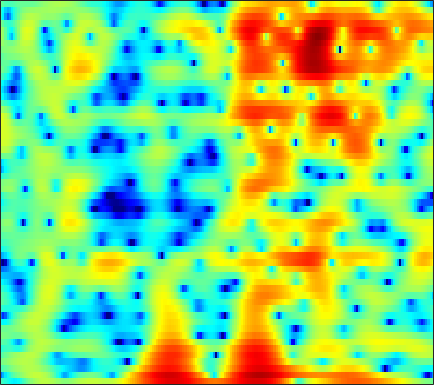

Data behind this chart, as committed beside it:
-3.0368, -3.5399, -4.2923, -5.1079, -5.7301, -6.4324, -6.7688, -6.6453, -5.9437, -4.7663, -3.4326, -2.4525, -1.2567, -0.21436, 0.47258, 1.2272, 1.8148, 2.1597, 2.4937, 2.679, 2.7275, 2.6795, 2.5127, 2.2377
-12.88, -9.911, -7.175, -5.23, -4.074, -2.824, -1.79, -1.103, -0.2846, 0.4553, 1.124, 1.583, 2.126, 2.579, 2.847, 3.1, 3.221, 3.22, 3.086, 2.784, 2.304, 1.819, 0.987, -0.08743
-2.75, -2.374, -1.803, -1.18, -0.7168, -0.12, 0.4411, 0.8262, 1.283, 1.665, 1.972, 2.148, 2.305, 2.371, 2.355, 2.248, 2.033, 1.803, 1.401, 0.8874, 0.2694, -0.2676, -1.049, -1.905
-0.5231, -0.2416, 0.1605, 0.5741, 0.8835, 1.268, 1.643, 1.895, 2.186, 2.41, 2.556, 2.607, 2.592, 2.472, 2.306, 1.977, 1.507, 1.062, 0.3296, -0.5752, -1.662, -2.599, -3.982, -5.478
-2.504, -1.839, -1.067, -0.3824, 0.05232, 0.5557, 0.993, 1.287, 1.647, 1.982, 2.282, 2.475, 2.679, 2.788, 2.8, 2.688, 2.413, 2.083, 1.458, 0.5873, -0.56, -1.622, -3.35, -5.468
-4.734, -3.998, -3.439, -3.286, -3.407, -3.795, -4.346, -4.655, -4.634, -3.933, -2.726, -1.703, -0.4, 0.696, 1.361, 2.028, 2.447, 2.605, 2.654, 2.532, 2.273, 2.004, 1.578, 1.121
-1.942, -2.066, -2.456, -3.159, -3.942, -5.423, -7.515, -9.399, -11.18, -9.687, -6.533, -4.408, -2.138, -0.4467, 0.5212, 1.495, 2.172, 2.511, 2.784, 2.87, 2.798, 2.657, 2.383, 2.041
-0.1662, -0.2917, -0.4971, -0.7224, -0.8955, -1.1, -1.231, -1.252, -1.134, -0.8176, -0.3089, 0.1411, 0.7622, 1.343, 1.716, 2.102, 2.345, 2.423, 2.373, 2.14, 1.729, 1.31, 0.6188, -0.217
-0.8765, -0.9841, -1.004, -0.8836, -0.7225, -0.4286, -0.07822, 0.2288, 0.6722, 1.124, 1.564, 1.866, 2.224, 2.507, 2.664, 2.772, 2.738, 2.607, 2.267, 1.724, 0.9616, 0.2299, -0.9977, -2.556
-5.907, -6.399, -6.164, -5.118, -4.109, -2.749, -1.51, -0.6948, 0.2621, 1.086, 1.783, 2.222, 2.703, 3.081, 3.282, 3.426, 3.409, 3.288, 2.968, 2.462, 1.74, 1.026, -0.1662, -1.663
-12.86, -16.2, -13.87, -9.624, -7.3, -5.032, -3.339, -2.317, -1.208, -0.306, 0.4806, 1.03, 1.71, 2.294, 2.665, 3.054, 3.305, 3.4, 3.387, 3.187, 2.788, 2.36, 1.612, 0.684
-3.85, -4.315, -4.655, -4.686, -4.614, -4.459, -4.324, -4.231, -4.05, -3.721, -3.14, -2.529, -1.528, -0.4392, 0.3356, 1.298, 2.118, 2.612, 3.079, 3.32, 3.349, 3.248, 2.95, 2.452
-1.536, -2.026, -2.769, -3.598, -4.279, -5.403, -6.888, -8.354, -10.9, -14.05, -14.76, -12.14, -8.098, -4.875, -2.948, -0.855, 0.7888, 1.75, 2.733, 3.418, 3.833, 3.974, 3.928, 3.649
-1.81, -2.316, -3.159, -4.194, -5.105, -6.479, -8.017, -9.29, -10.94, -12.17, -12.04, -10.81, -8.268, -5.632, -3.769, -1.567, 0.2485, 1.366, 2.567, 3.472, 4.091, 4.341, 4.42, 4.227
-3.641, -4.13, -5.007, -6.209, -7.311, -8.969, -10.78, -12.13, -13.56, -13.56, -11.84, -10.09, -7.738, -5.446, -3.821, -1.81, -0.1174, 0.9725, 2.219, 3.198, 3.89, 4.231, 4.467, 4.436
-6.234, -6.651, -7.382, -8.378, -9.397, -11.18, -13.71, -16.24, -20.34, -19.97, -15, -11.97, -8.774, -6.178, -4.51, -2.607, -0.9992, 0.07062, 1.303, 2.297, 3.062, 3.508, 3.919, 4.101
-8.882, -9.037, -9.265, -9.434, -9.578, -9.902, -10.12, -10.2, -10.17, -9.772, -8.854, -8.009, -6.738, -5.341, -4.312, -2.994, -1.669, -0.7118, 0.4434, 1.456, 2.315, 2.847, 3.365, 3.699
-12.94, -12.91, -12.32, -11.27, -10.3, -9.032, -8.058, -7.472, -6.847, -6.396, -6.162, -6.095, -6.001, -5.688, -5.281, -4.295, -2.852, -1.622, -0.07386, 1.28, 2.393, 3.032, 3.605, 3.941
-21.81, -33.63, -21.2, -13.35, -10.04, -7.043, -5.038, -4.075, -3.27, -3.03, -3.478, -4.278, -6.368, -10.71, -17.33, -13.66, -5.929, -2.588, 0.4394, 2.517, 3.874, 4.49, 4.919, 4.897
-10.35, -9.511, -8.092, -6.37, -4.981, -3.314, -2.015, -1.246, -0.58, -0.3258, -0.4004, -0.6885, -1.327, -1.931, -2.095, -1.55, -0.1699, 1.018, 2.463, 3.624, 4.347, 4.597, 4.561, 3.976
-5.384, -4.966, -4.27, -3.53, -2.948, -2.205, -1.542, -1.101, -0.6239, -0.302, -0.06391, 0.0448, 0.1841, 0.3505, 0.5116, 0.8446, 1.281, 1.611, 2.071, 2.412, 2.601, 2.624, 2.413, 1.933
-3.298, -3.07, -2.732, -2.356, -2.085, -1.742, -1.42, -1.208, -0.9597, -0.7148, -0.5057, -0.3476, -0.118, 0.1114, 0.2923, 0.5501, 0.7756, 0.9416, 1.143, 1.277, 1.356, 1.37, 1.303, 1.19
-2.204, -1.951, -1.676, -1.478, -1.382, -1.331, -1.333, -1.371, -1.429, -1.427, -1.352, -1.219, -0.9696, -0.6635, -0.4118, -0.1135, 0.1141, 0.2487, 0.3322, 0.3626, 0.3654, 0.3674, 0.444, 0.5977
-1.151, -0.7334, -0.3791, -0.2836, -0.3729, -0.7085, -1.302, -1.874, -2.723, -3.504, -3.813, -3.626, -2.907, -1.95, -1.279, -0.5848, -0.1523, -0.05832, -0.21, -0.6448, -1.272, -1.716, -1.966, -1.554
-0.3845, 0.1889, 0.6252, 0.6905, 0.4756, -0.1872, -1.423, -2.825, -5.704, -10.85, -22.5, -14.62, -7.392, -3.722, -2.019, -0.582, 0.1189, 0.2038, -0.2457, -1.513, -3.941, -7.142, -17.41, -12.74
-2.102, -1.548, -1.05, -0.8275, -0.8714, -1.213, -1.879, -2.608, -3.751, -4.902, -5.419, -5.125, -4.028, -2.691, -1.8, -0.8617, -0.3195, -0.1557, -0.2642, -0.7351, -1.466, -2.034, -2.39, -1.876
-4.668, -3.965, -3.186, -2.645, -2.385, -2.236, -2.259, -2.348, -2.514, -2.624, -2.608, -2.482, -2.146, -1.698, -1.326, -0.8481, -0.4462, -0.2078, -0.004724, 0.1272, 0.212, 0.302, 0.5036, 0.8434
-6.45, -5.215, -3.975, -3.121, -2.69, -2.341, -2.214, -2.209, -2.291, -2.361, -2.37, -2.287, -2.037, -1.636, -1.262, -0.7455, -0.2325, 0.1033, 0.4791, 0.7606, 0.9692, 1.09, 1.228, 1.394
-4.48, -3.349, -2.262, -1.56, -1.27, -1.165, -1.372, -1.716, -2.382, -3.189, -3.889, -4.113, -3.819, -2.885, -1.985, -0.804, 0.2157, 0.8081, 1.387, 1.683, 1.739, 1.632, 1.348, 1.002
-0.1304, 0.3234, 0.8014, 1.063, 1.089, 0.8247, 0.1747, -0.6439, -2.31, -5.063, -9.967, -17.41, -13.73, -6.305, -3.226, -0.4917, 1.268, 2.152, 2.848, 3.037, 2.734, 2.155, 0.8506, -1.237
-0.2923, -0.06692, 0.2281, 0.4215, 0.4629, 0.3367, -0.04489, -0.5212, -1.431, -2.572, -3.696, -4.139, -3.751, -2.384, -1.172, 0.337, 1.497, 2.124, 2.593, 2.667, 2.297, 1.716, 0.46, -1.37
-4.408, -3.888, -3.154, -2.482, -2.082, -1.69, -1.478, -1.414, -1.418, -1.437, -1.389, -1.258, -0.9132, -0.3994, 0.05475, 0.6768, 1.24, 1.566, 1.852, 1.935, 1.814, 1.595, 1.176, 0.6853
-10.91, -8.575, -6.286, -4.691, -3.841, -3.045, -2.517, -2.23, -1.93, -1.646, -1.315, -1.021, -0.547, -0.02495, 0.3867, 0.9062, 1.37, 1.651, 1.937, 2.083, 2.118, 2.061, 1.919, 1.697
-8.657, -6.979, -5.189, -3.999, -3.422, -3.036, -2.943, -3.006, -3.075, -3.011, -2.621, -2.135, -1.302, -0.4001, 0.2604, 1.035, 1.672, 2.043, 2.408, 2.62, 2.698, 2.672, 2.535, 2.291
-1.291, -1.076, -0.8735, -0.8929, -1.134, -1.824, -3.056, -4.4, -6.744, -8.847, -8.255, -6.234, -3.503, -1.349, -0.1233, 1.12, 1.979, 2.429, 2.798, 2.981, 2.986, 2.916, 2.703, 2.399
2.745, 2.71, 2.491, 2.03, 1.465, 0.3664, -1.276, -2.96, -5.936, -9.003, -8.41, -6.021, -3.143, -1.068, 0.0208, 1.028, 1.591, 1.795, 1.814, 1.624, 1.322, 1.069, 0.7773, 0.5255
3.917, 3.922, 3.762, 3.396, 3, 2.297, 1.457, 0.7972, -0.03174, -0.602, -0.8122, -0.7162, -0.4211, -0.09137, 0.08043, 0.08758, -0.1809, -0.6049, -1.449, -2.665, -4.085, -5.131, -5.888, -5.575
4.008, 4.06, 3.962, 3.692, 3.404, 2.93, 2.409, 2.011, 1.502, 1.063, 0.6836, 0.4311, 0.1237, -0.2488, -0.5965, -1.234, -2.106, -2.97, -4.527, -6.705, -10.12, -14.35, -27.31, -15.41
4.128, 4.102, 3.873, 3.474, 3.078, 2.494, 1.882, 1.436, 0.9344, 0.508, 0.1736, -0.0859, -0.4846, -1.018, -1.551, -2.388, -3.406, -4.222, -5.346, -6.385, -7.231, -7.631, -7.526, -6.598
4.607, 4.375, 3.802, 2.949, 2.147, 0.909, -0.3702, -1.208, -1.845, -1.943, -1.688, -1.48, -1.438, -1.724, -2.246, -3.368, -5.036, -6.566, -8.254, -8.513, -7.072, -5.677, -3.907, -2.302
4.542, 4.082, 3.143, 1.747, 0.2945, -2.325, -6.239, -10.54, -14.81, -9.05, -5.216, -3.461, -2.132, -1.672, -1.842, -2.867, -4.895, -7.424, -12.65, -12.78, -6.997, -3.964, -1.154, 0.7934
1.863, 1.366, 0.4358, -0.8219, -1.986, -3.825, -5.871, -7.231, -7.883, -6.752, -4.946, -3.679, -2.343, -1.526, -1.208, -1.115, -1.301, -1.467, -1.526, -1.15, -0.2766, 0.5638, 1.662, 2.579
-2.054, -2.562, -3.457, -4.481, -5.199, -6.045, -6.514, -6.558, -6.246, -5.486, -4.47, -3.647, -2.579, -1.644, -1.051, -0.3681, 0.1718, 0.5192, 0.9786, 1.45, 1.945, 2.319, 2.769, 3.112
-5.39, -6.27, -7.834, -9.732, -11.22, -12.6, -12.47, -11.44, -9.562, -7.662, -5.894, -4.709, -3.299, -2.053, -1.229, -0.2799, 0.5256, 1.031, 1.616, 2.118, 2.529, 2.779, 3.049, 3.222
-6.721, -7.972, -10.24, -13.53, -17.16, -25.39, -22.5, -16.99, -12.59, -9.542, -7.115, -5.582, -3.83, -2.329, -1.359, -0.2737, 0.6245, 1.184, 1.771, 2.21, 2.526, 2.692, 2.84, 2.934
-5.3, -6.333, -7.938, -9.728, -11.05, -12.3, -12.63, -12.16, -10.74, -8.854, -6.817, -5.298, -3.436, -1.817, -0.789, 0.3418, 1.201, 1.695, 2.144, 2.372, 2.426, 2.376, 2.222, 2.054
-2.362, -3.193, -4.54, -6.168, -7.63, -9.887, -12.48, -14.07, -13.13, -9.696, -6.373, -4.266, -1.948, -0.165, 0.8909, 1.976, 2.702, 3.019, 3.18, 3.031, 2.564, 2.009, 1.019, -0.1696
-0.5465, -1.026, -1.935, -3.216, -4.467, -6.739, -9.725, -11.86, -11.01, -7.249, -3.957, -1.993, 0.05078, 1.553, 2.393, 3.18, 3.618, 3.711, 3.545, 3.039, 2.131, 1.122, -0.8161, -3.872
-1.565, -1.368, -1.375, -1.636, -1.939, -2.401, -2.749, -2.81, -2.476, -1.715, -0.7248, 0.03143, 0.9335, 1.645, 2.016, 2.285, 2.29, 2.134, 1.704, 1.052, 0.2068, -0.5341, -1.627, -2.738
-2.022, -1.391, -0.8579, -0.551, -0.411, -0.2695, -0.1116, 0.05888, 0.3383, 0.6887, 1.084, 1.345, 1.599, 1.714, 1.675, 1.415, 0.9317, 0.4362, -0.4037, -1.382, -2.368, -3.007, -3.59, -3.729
-0.4337, -0.138, 0.1119, 0.2857, 0.4083, 0.6238, 0.9212, 1.193, 1.585, 1.96, 2.246, 2.378, 2.396, 2.182, 1.854, 1.177, 0.1933, -0.7752, -2.364, -4.319, -6.67, -8.583, -10.39, -9.665
1.198, 0.7969, 0.1686, -0.4395, -0.7243, -0.6882, -0.1313, 0.5081, 1.462, 2.307, 2.896, 3.154, 3.214, 2.909, 2.431, 1.462, 0.09281, -1.197, -3.298, -5.874, -9.091, -12.12, -16.43, -14.23
2.004, 0.7857, -1.446, -4.673, -7.796, -9.467, -5.403, -2.461, 0.3782, 2.283, 3.523, 4.061, 4.314, 4.079, 3.566, 2.408, 0.704, -0.9587, -3.609, -6.516, -8.707, -9.195, -8.399, -6.708
1.892, 0.6208, -1.43, -3.835, -5.501, -6.04, -3.921, -1.876, 0.5599, 2.411, 3.703, 4.315, 4.68, 4.545, 4.103, 3.027, 1.285, -0.5593, -3.998, -9.428, -17.85, -13.9, -7.949, -4.766
-0.3574, -1.529, -2.901, -3.748, -3.866, -3.307, -2.154, -1.086, 0.3493, 1.651, 2.663, 3.214, 3.64, 3.691, 3.496, 2.927, 2.017, 1.163, -0.1514, -1.407, -2.203, -2.342, -1.986, -1.402
-4.153, -6.584, -10.89, -13.95, -11.76, -7.714, -4.699, -2.975, -1.183, 0.1689, 1.165, 1.713, 2.209, 2.461, 2.509, 2.41, 2.181, 1.937, 1.575, 1.252, 1.02, 0.9217, 0.8698, 0.8526
-4.159, -6.009, -8.669, -10.03, -9.162, -6.852, -4.665, -3.341, -1.95, -0.9269, -0.1904, 0.2099, 0.5862, 0.8402, 0.9686, 1.088, 1.173, 1.221, 1.293, 1.371, 1.454, 1.524, 1.602, 1.65
-1.293, -1.87, -2.501, -2.833, -2.84, -2.577, -2.161, -1.833, -1.481, -1.263, -1.18, -1.19, -1.26, -1.314, -1.295, -1.144, -0.8569, -0.5551, -0.0987, 0.3646, 0.8002, 1.093, 1.432, 1.706
